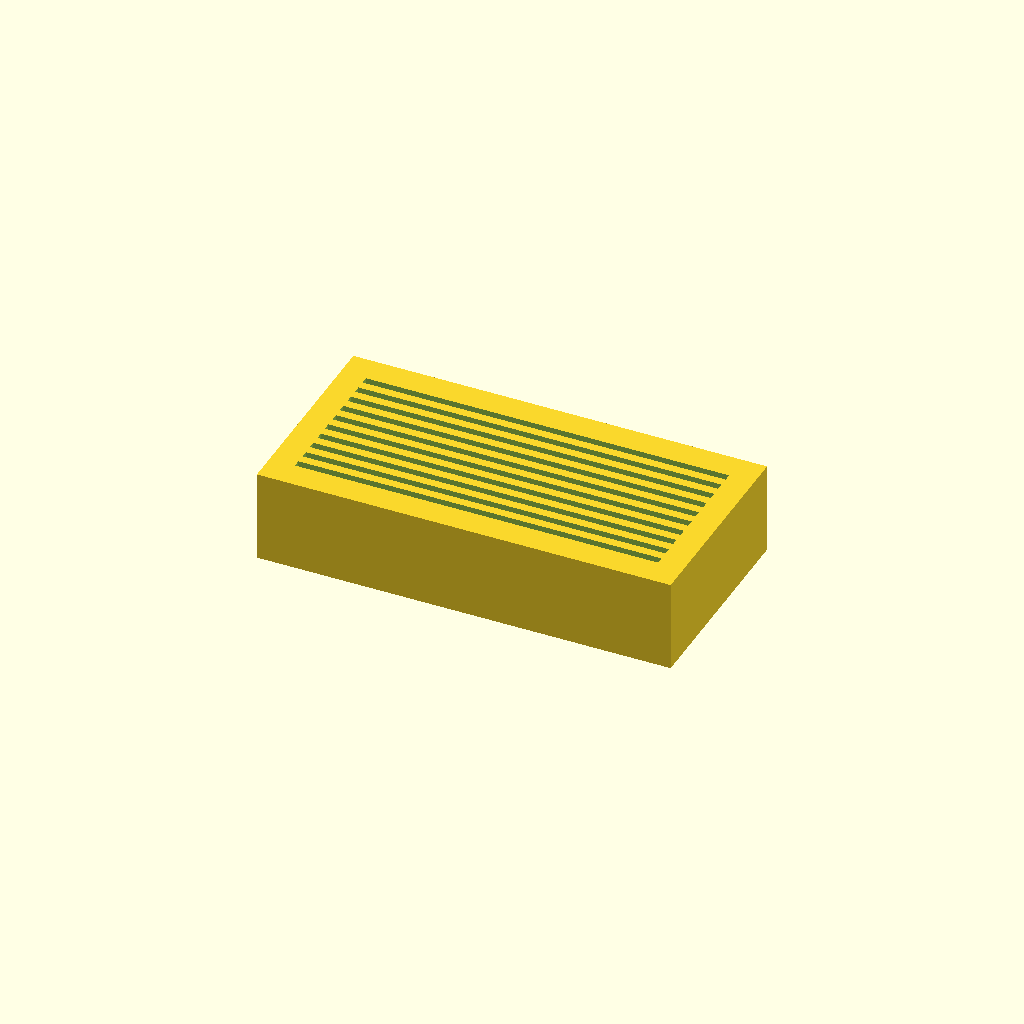
Cell 1: the model at its default parameters.
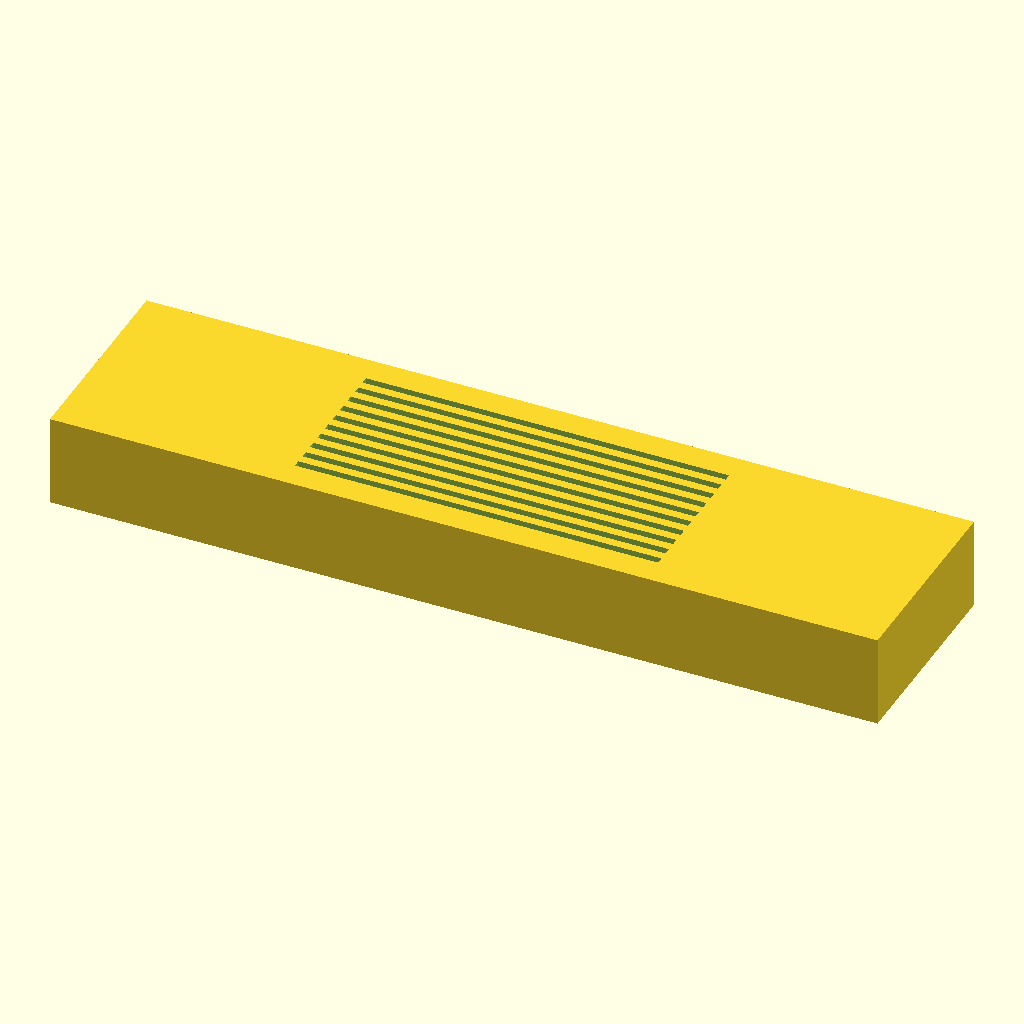
Cell 2: the same model with L = 180.
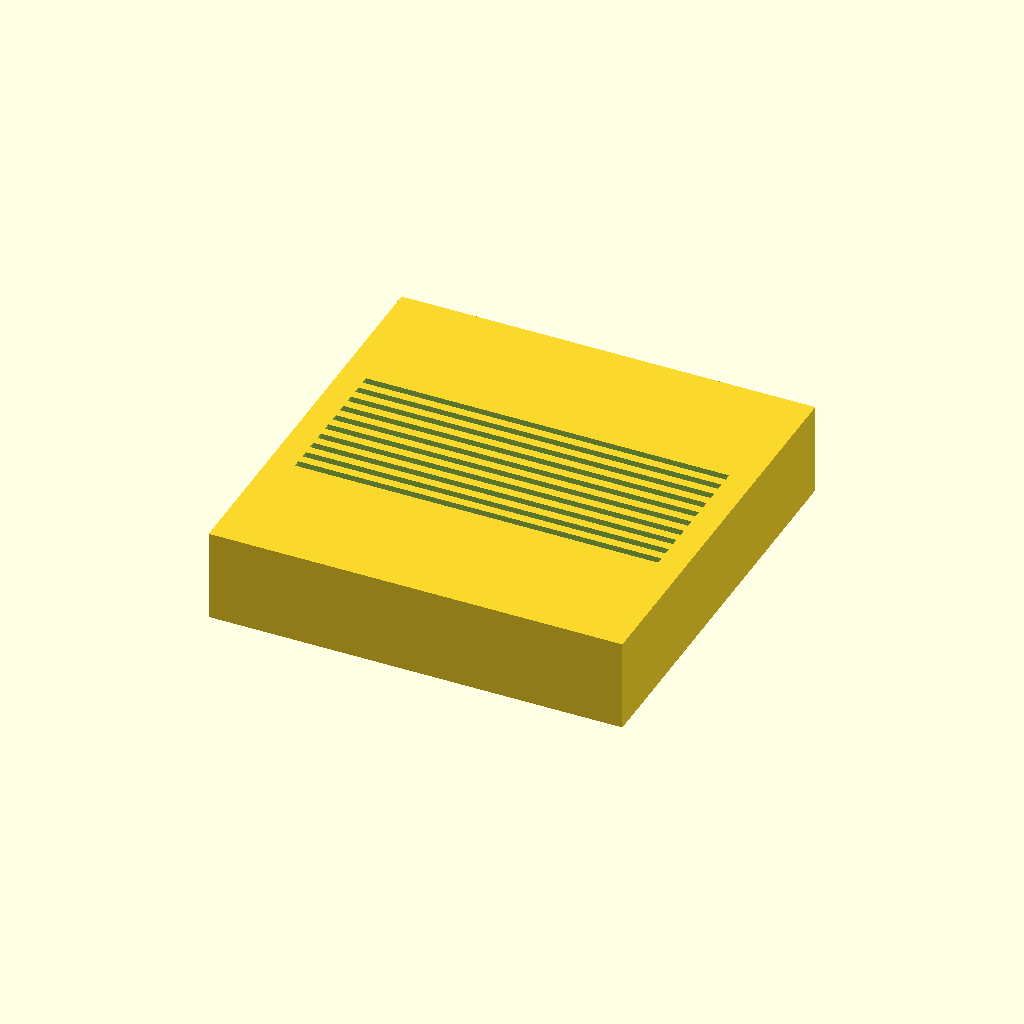
Cell 3 — W set to 90, the other parameters unchanged.
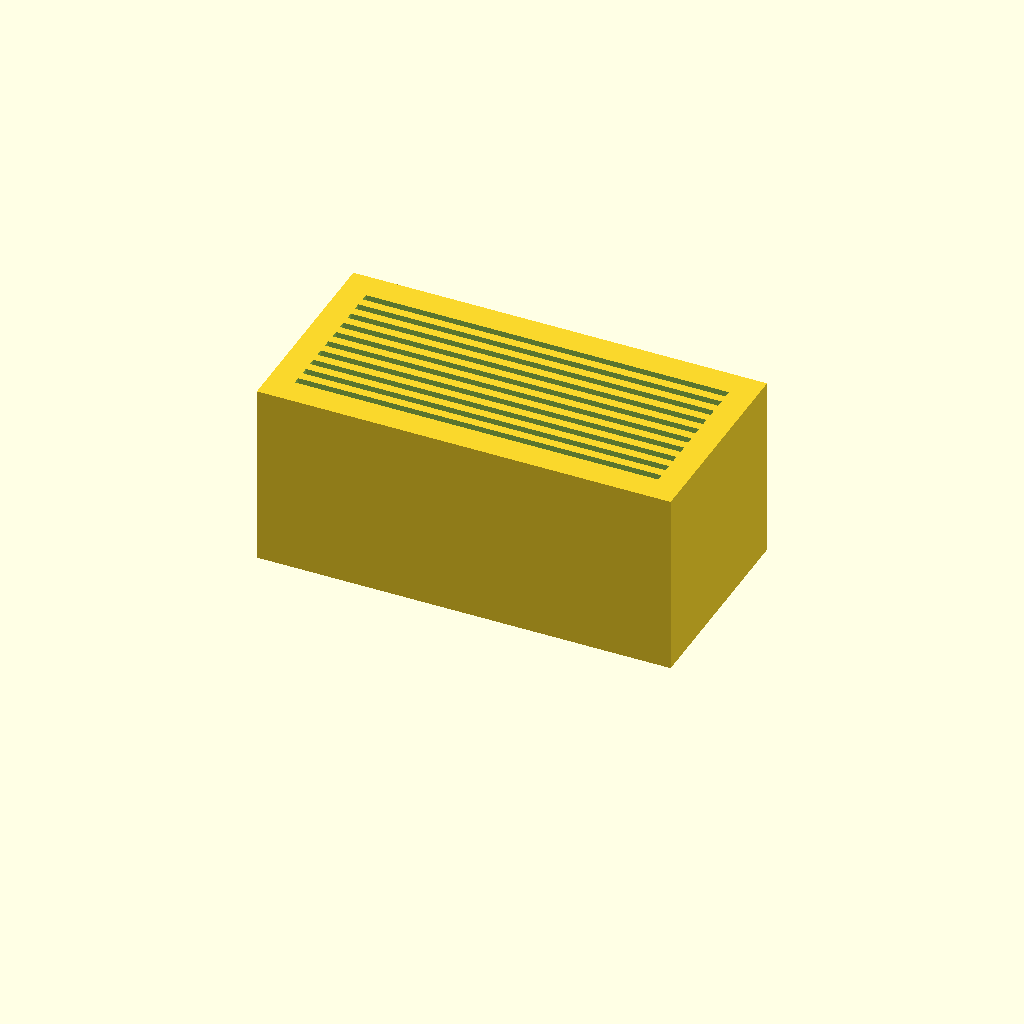
Cell 4: the same model with H = 40.
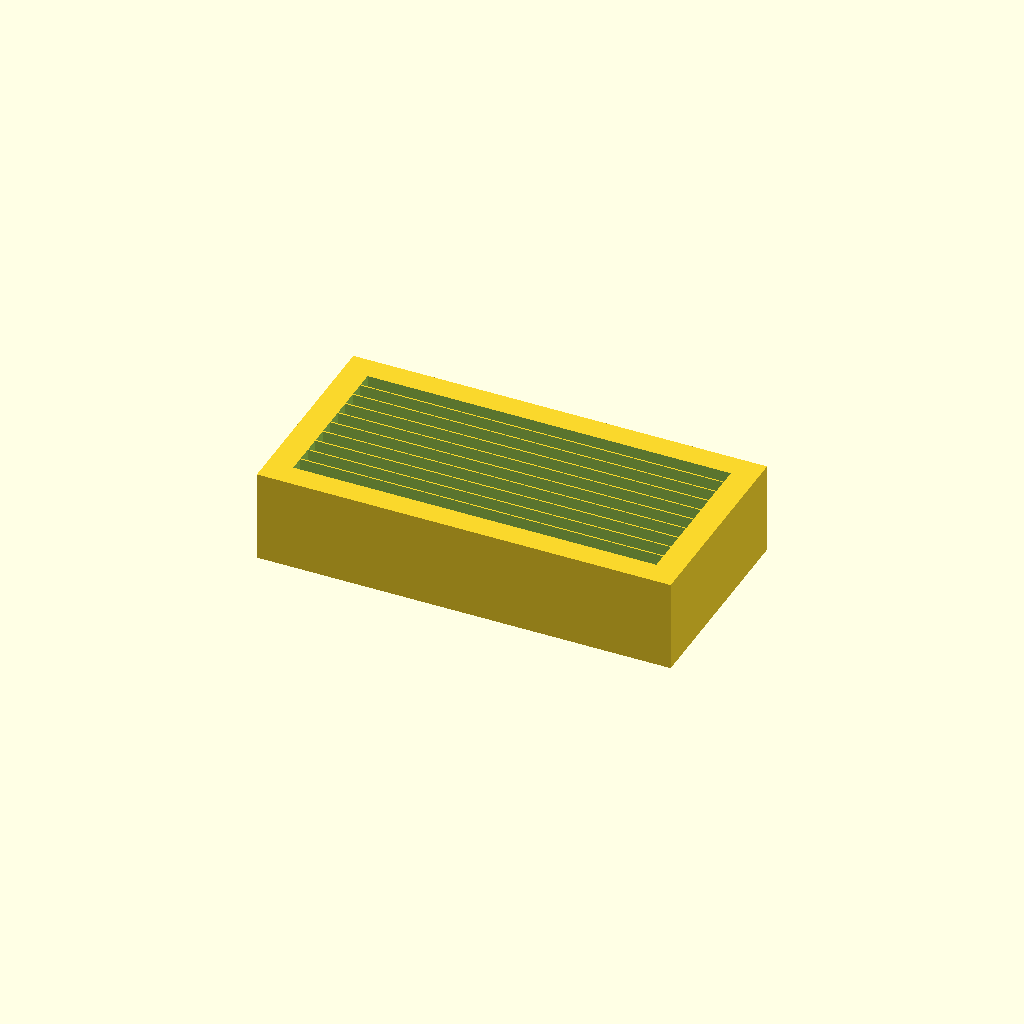
Cell 5 — slot_W set to 3.2, the other parameters unchanged.
All cells are drawn from one camera (rotation 55°, 0°, 25°, orthographic, colour scheme Cornfield), so only the parameter changes between them.
The OpenSCAD source (bench/results/box-gemma-h4/code/tiiny_google_gemma-4-26B-A4B-it/slide_drying_rack_s1_checklist_a0.scad):
// Microscope Slide Drying Rack
// Designed for 10 slides (75x25x1mm) standing upright on long edge.

// Block Dimensions
L = 90;             // Length (X)
W = 45;             // Width (Y)
H = 20;             // Height (Z)

// Slot Dimensions
slot_L = 77;        // Slot length (X)
slot_W = 1.6;       // Slot width (Y)
slot_D = 10;        // Slot depth (Z)
num_slots = 10;     // Number of slots
pitch = 3.5;        // Center-to-center spacing (Y)

$fn = 64;

// Calculate the starting Y position to center the group of slots
// The total width occupied by centers is (num_slots - 1) * pitch
// We center this group on the block's Y axis.
y_offset = ((num_slots - 1) * pitch) / 2;

difference() {
    // The main solid base block
    translate([-L/2, -W/2, 0]) {
        cube([L, W, H]);
    }

    // The slots
    // We iterate from 0 to num_slots-1 and calculate the Y position
    for (i = [0 : num_slots - 1]) {
        // Calculate Y center for this specific slot
        // We subtract y_offset to shift the whole group to the center
        slot_y_pos = (i * pitch) - y_offset;
        
        // We translate the slot so it is centered on the X axis
        // and positioned at the calculated Y position.
        // The slot is "open at the top", so we subtract it from the top face.
        // To ensure a clean cut, we extend the slot slightly in Z and X.
        translate([-slot_L/2 - 1, slot_y_pos - slot_W/2, H - slot_D + 0.01]) {
            cube([slot_L + 2, slot_W, slot_D]);
        }
    }
}
Parameter table extracted from the source (name, type, default, range or options):
L: number, default 90
W: number, default 45
H: number, default 20
slot_L: number, default 77
slot_W: number, default 1.6
slot_D: number, default 10
num_slots: number, default 10
pitch: number, default 3.5
